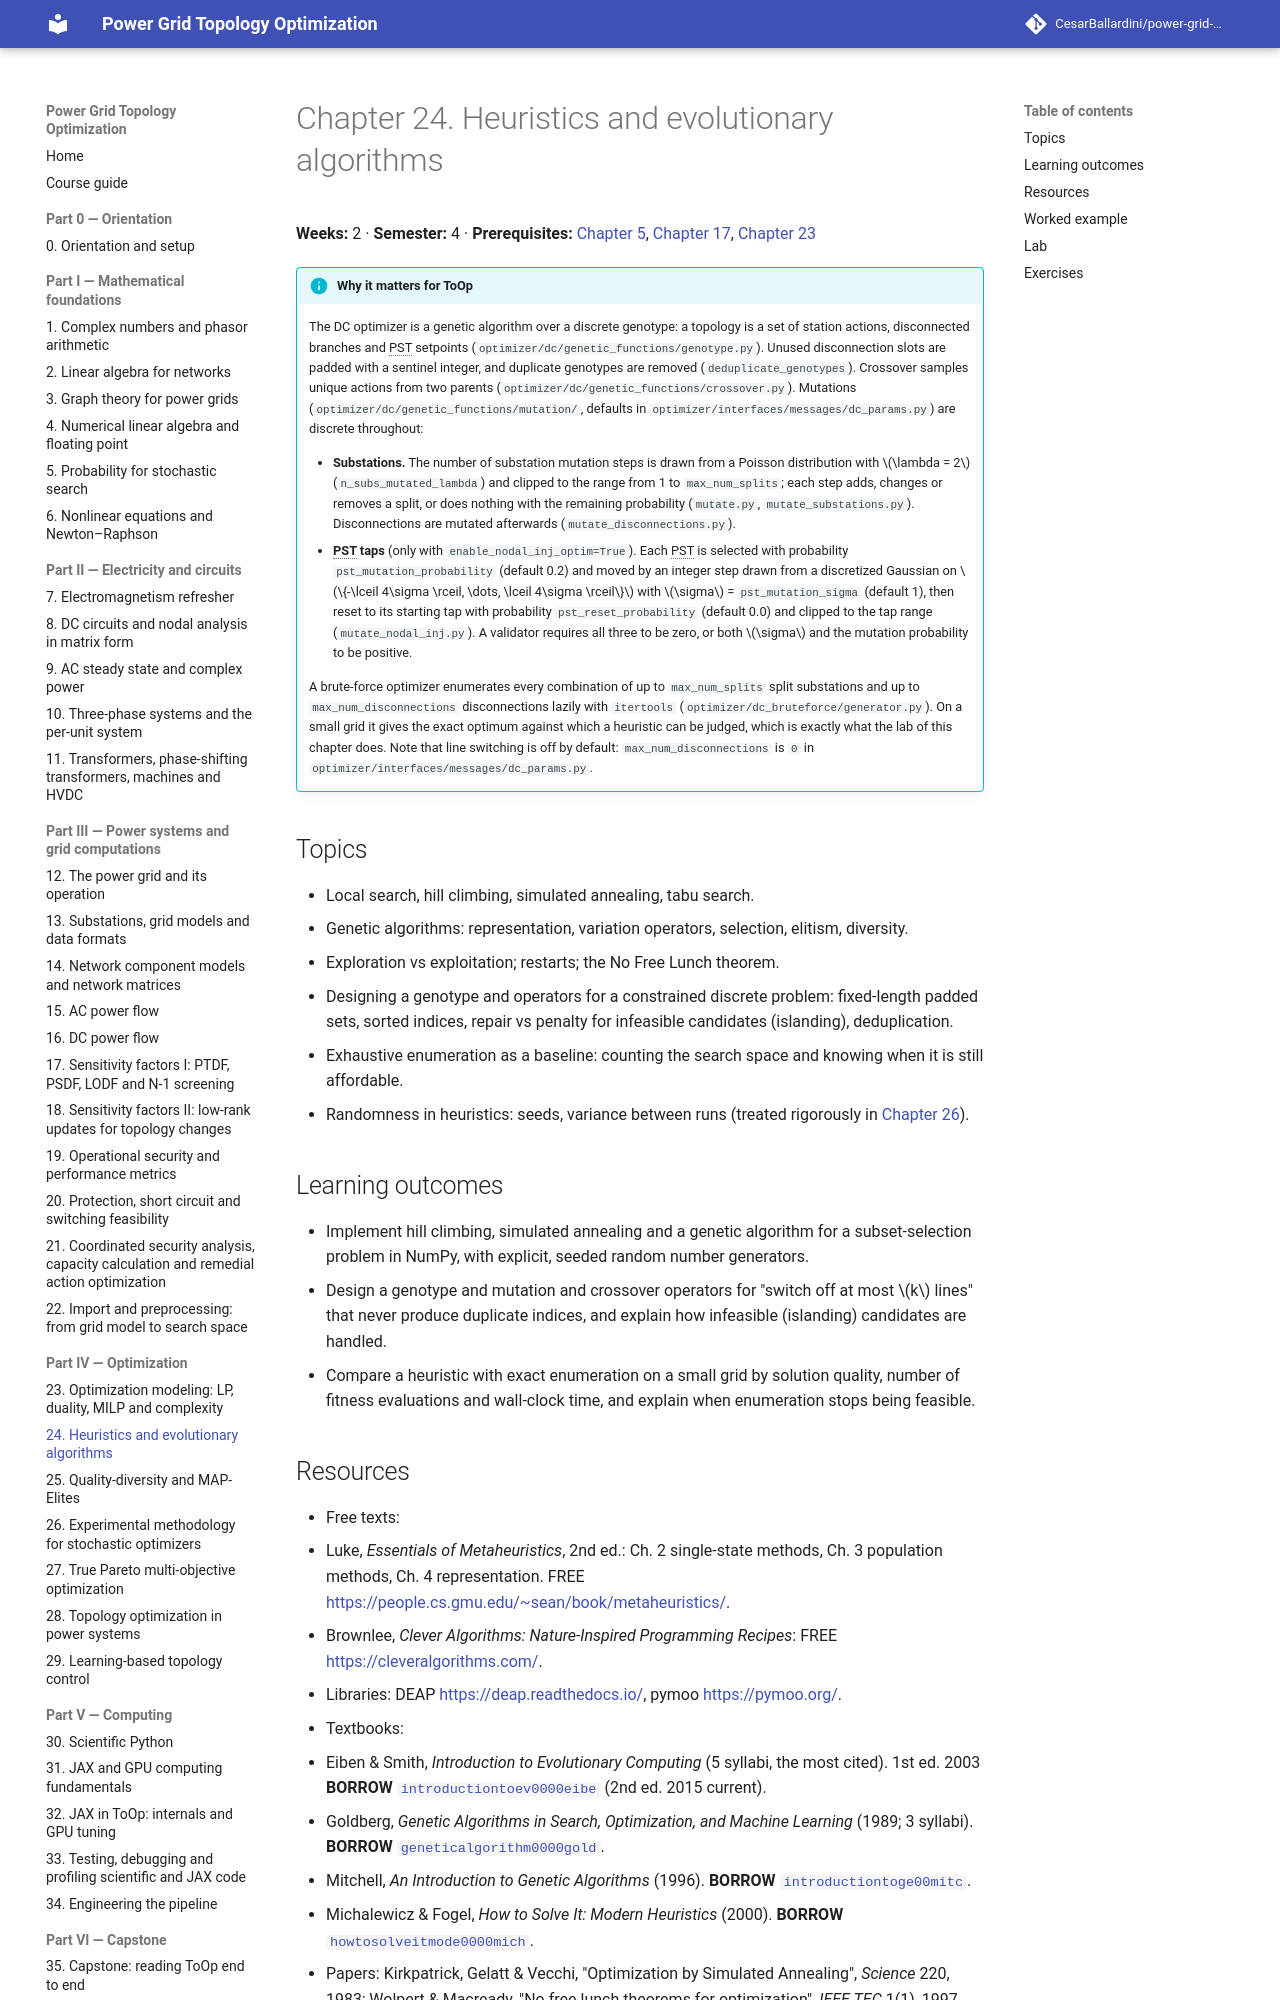

repository: CesarBallardini/power-grid-topology-optimization-course · page: 0.1.0/part-4-optimization/ch24-evolutionary-algorithms/index.html · generator: mkdocs

# Chapter 24. Heuristics and evolutionary algorithms

**Weeks:** 2 · **Semester:** 4 · **Prerequisites:** [Chapter 5](../../part-1-math/ch05-probability/index.md), [Chapter 17](../../part-3-power-systems/ch17-sensitivity-factors-1/index.md), [Chapter 23](../ch23-optimization-modeling/index.md)

!!! info "Why it matters for ToOp"

    The DC optimizer is a genetic algorithm over a discrete genotype: a topology is a set of station actions,
    disconnected branches and PST setpoints (`optimizer/dc/genetic_functions/genotype.py`). Unused disconnection
    slots are padded with a sentinel integer, and duplicate genotypes are removed (`deduplicate_genotypes`).
    Crossover samples unique actions from two parents (`optimizer/dc/genetic_functions/crossover.py`). Mutations
    (`optimizer/dc/genetic_functions/mutation/`, defaults in `optimizer/interfaces/messages/dc_params.py`) are
    discrete throughout:

    - **Substations.** The number of substation mutation steps is drawn from a Poisson distribution with
      $\lambda = 2$ (`n_subs_mutated_lambda`) and clipped to the range from 1 to `max_num_splits`; each step adds,
      changes or removes a split, or does nothing with the remaining probability (`mutate.py`,
      `mutate_substations.py`). Disconnections are mutated afterwards (`mutate_disconnections.py`).
    - **PST taps** (only with `enable_nodal_inj_optim=True`). Each PST is selected with probability
      `pst_mutation_probability` (default 0.2) and moved by an integer step drawn from a discretized Gaussian on
      $\{-\lceil 4\sigma \rceil, \dots, \lceil 4\sigma \rceil\}$ with $\sigma$ = `pst_mutation_sigma` (default 1), then
      reset to its starting tap with probability `pst_reset_probability` (default 0.0) and clipped to the tap
      range (`mutate_nodal_inj.py`). A validator requires all three to be zero, or both $\sigma$ and the mutation
      probability to be positive.

    A brute-force optimizer enumerates every combination of up to `max_num_splits` split substations and up to
    `max_num_disconnections` disconnections lazily with `itertools` (`optimizer/dc_bruteforce/generator.py`). On a
    small grid it gives the exact optimum against which a heuristic can be judged, which is exactly what the lab
    of this chapter does. Note that line switching is off by default: `max_num_disconnections` is `0` in
    `optimizer/interfaces/messages/dc_params.py`.

## Topics

- Local search, hill climbing, simulated annealing, tabu search.
- Genetic algorithms: representation, variation operators, selection, elitism, diversity.
- Exploration vs exploitation; restarts; the No Free Lunch theorem.
- Designing a genotype and operators for a constrained discrete problem: fixed-length padded sets, sorted
  indices, repair vs penalty for infeasible candidates (islanding), deduplication.
- Exhaustive enumeration as a baseline: counting the search space and knowing when it is still affordable.
- Randomness in heuristics: seeds, variance between runs (treated rigorously in
  [Chapter 26](../ch26-experimental-methodology/index.md)).

## Learning outcomes

- Implement hill climbing, simulated annealing and a genetic algorithm for a subset-selection problem in NumPy,
  with explicit, seeded random number generators.
- Design a genotype and mutation and crossover operators for "switch off at most $k$ lines" that never produce
  duplicate indices, and explain how infeasible (islanding) candidates are handled.
- Compare a heuristic with exact enumeration on a small grid by solution quality, number of fitness
  evaluations and wall-clock time, and explain when enumeration stops being feasible.
